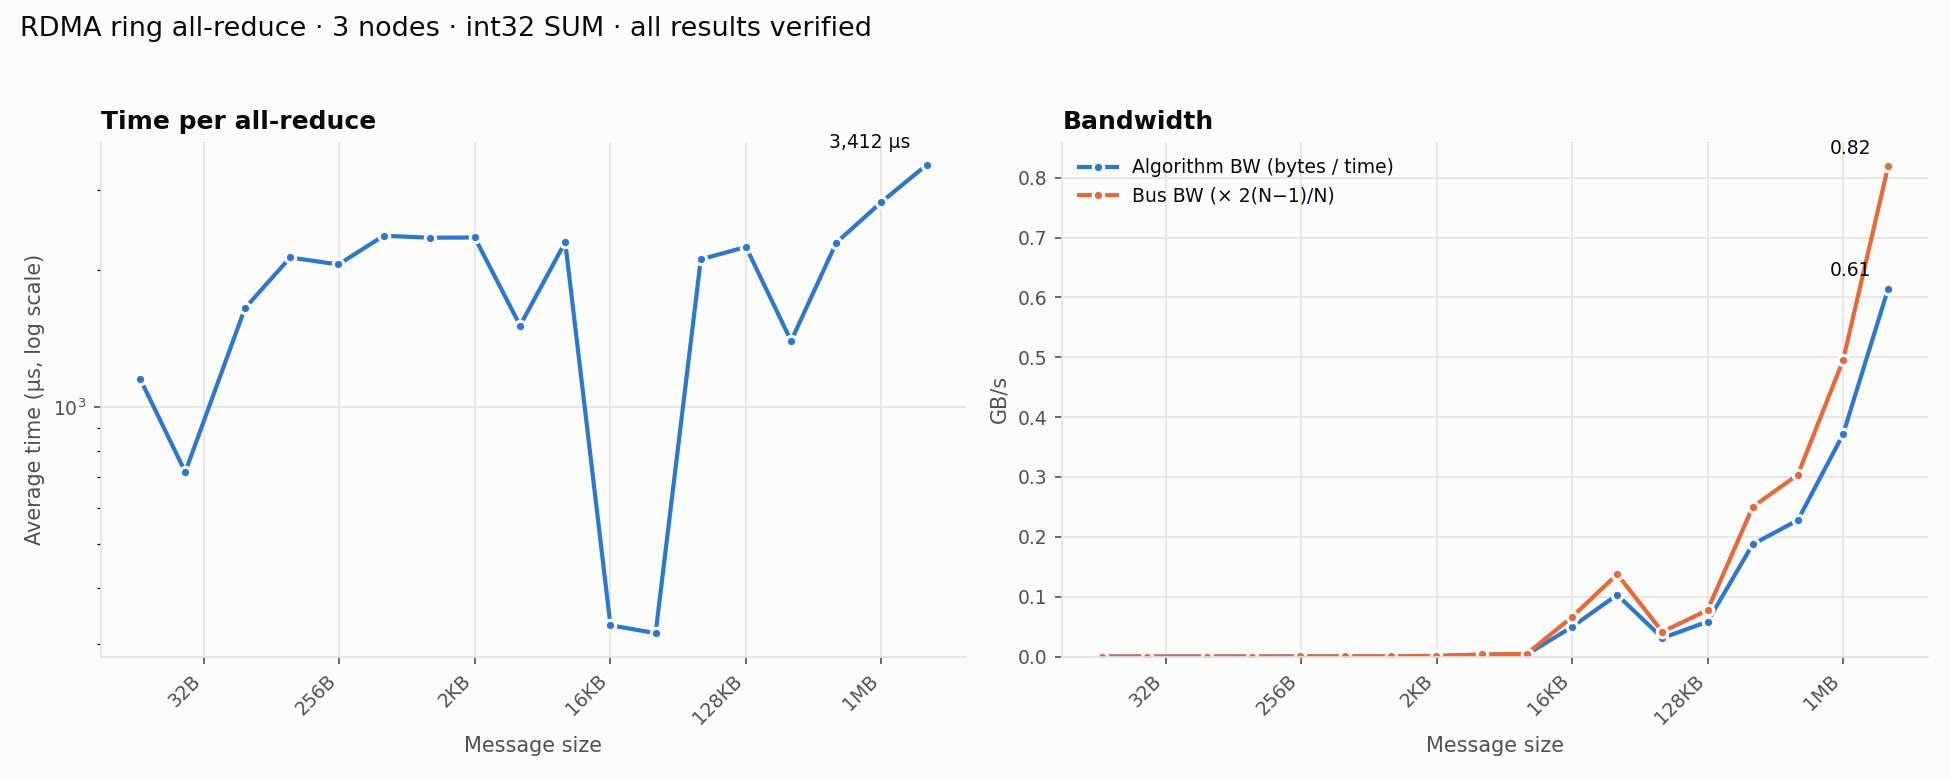

Values plotted in this chart, from the file beside it:
num_nodes, bytes, elements, iters, avg_time_us, algbw_GBps, busbw_GBps, errors
3, 12, 3, 178, 1154, 0.000010, 0.000014, 0
3, 24, 6, 208, 719.1, 0.000033, 0.000045, 0
3, 60, 15, 193, 1650, 0.000036, 0.000048, 0
3, 120, 30, 162, 2134, 0.000056, 0.000075, 0
3, 252, 63, 199, 2060, 0.000122, 0.000163, 0
3, 504, 126, 189, 2383, 0.000212, 0.000282, 0
3, 1020, 255, 165, 2359, 0.000432, 0.000576, 0
3, 2040, 510, 184, 2362, 0.000864, 0.001152, 0
3, 4092, 1023, 195, 1511, 0.002708, 0.003610, 0
3, 8184, 2046, 203, 2307, 0.003547, 0.004730, 0
3, 16380, 4095, 200, 330.5, 0.04956, 0.06607, 0
3, 32760, 8190, 194, 317.6, 0.1032, 0.1375, 0
3, 65532, 16383, 210, 2114, 0.03101, 0.04134, 0
3, 131064, 32766, 199, 2251, 0.05822, 0.07762, 0
3, 262140, 65535, 208, 1398, 0.1875, 0.25, 0
3, 524280, 131070, 218, 2300, 0.2279, 0.3039, 0
3, 1048572, 262143, 142, 2826, 0.371, 0.4946, 0
3, 2097144, 524286, 151, 3412, 0.6146, 0.8194, 0
